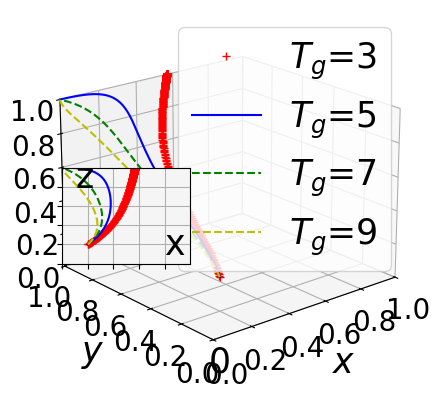

Source code (Python):
import numpy as np
from scipy.integrate import odeint
import matplotlib.pyplot as plt

# Define fonts to prevent box display and increase font size
plt.rcParams['font.sans-serif'] = ['STSong']
plt.rcParams['axes.unicode_minus'] = False
plt.rcParams['font.size'] = 25  # Default font size
plt.rcParams['axes.labelsize'] = 25  # Axis label font size
plt.rcParams['xtick.labelsize'] = 25  # X-axis tick label font size
plt.rcParams['ytick.labelsize'] = 25  # Y-axis tick label font size
plt.rcParams['legend.fontsize'] = 25  # Legend font size

h = 1
k = 0.1

# Define the system of ODEs
def fuction(Fx, t, Sg, Cq2, Tg, Lg, Rt2, alpha, Rt1, Cp2, h, Rv, Rp2, Υt, Cq1, Cq3, Cp1, L, Dt, Ft, Υp, Dp, Fp, Rp1):
    x, y, z, k = Fx
    dxdt = (-1 + x) * x * (h * (-1 + z) * Fp + h * (-1 + y) * Ft - h * Lg +
                           z * Rp1 + Rp2 - z * Rp2 +
                           y * Rt1 + Rt2 - y * Rt2 - Sg +
                           z * Tg + y * alpha * Tg - z * alpha * Tg)
    dydt = (-1 + y) * y * (Cq1 - Cq2 + Cq3 - h * Dt - h * x * Ft -
                           Rt1 + Rt2 - x * alpha * Tg - Υt)
    dzdt = (-1 + z) * z * (Cp1 - Cp2 - h * Dp - h * x * Fp -
                           Rp1 + Rp2 - x * Tg +
                           x * alpha * Tg - Υp)
    dkdt = (-1 + k) * k * (-L * y * z + h * L * (-1 + y * z) -
                           (1 + x + 2 * y + 4 * z) * Rv)
    return dxdt, dydt, dzdt, dkdt

# Setup the main plot
plt.close("all")
fig = plt.figure()
ax = fig.add_subplot(projection='3d')

# Time or evolution step
t = np.arange(0, 50, 0.005)

# Define parameters except t, x, y, z
settings = [
    (5, 4.5, 3, 8, 5.6, 0.5, 6, 1.3, 1, 2, 3, 2, 0.03, 0.01, 2.42, 8, 2, 1.1, 2, 2, 1, 4),
    (5, 4.5, 5, 8, 5.6, 0.5, 6, 1.3, 1, 2, 3, 2, 0.03, 0.01, 2.42, 8, 2, 1.1, 2, 2, 1, 4),
    (5, 4.5, 7, 8, 5.6, 0.5, 6, 1.3, 1, 2, 3, 2, 0.03, 0.01, 2.42, 8, 2, 1.1, 2, 2, 1, 4),
    (5, 4.5, 9, 8, 5.6, 0.5, 6, 1.3, 1, 2, 3, 2, 0.03, 0.01, 2.42, 8, 2, 1.1, 2, 2, 1, 4)
]

colors = ['r+', 'b-', 'g--', 'y--']
for args, color in zip(settings, colors):
    track5 = odeint(fuction, (0.2, 0.2, 0.2, 0.2), t, args)
    ax.plot(track5[:, 0], track5[:, 1], track5[:, 2], color)

# Setting up main and subplot properties
ax.view_init(elev=20, azim=-130)
ax.set_facecolor('white')  # Set background color to white
ax.set_xlabel(r"$x$", labelpad=10)
ax.set_ylabel(r"$y$", labelpad=10)
ax.set_zlabel(r"$z$", labelpad=10)
ax.set_xlim3d(xmin=0, xmax=1)
ax.set_ylim3d(ymin=0, ymax=1)
ax.set_zlim3d(zmin=0, zmax=1)

# Set tick label size for z-axis directly
for tick in ax.get_xticklabels() + ax.get_yticklabels() + ax.get_zticklabels():
    tick.set_fontsize(20)

plt.legend(labels=('$T_g$=3', '$T_g$=5', '$T_g$=7', '$T_g$=9'), loc='best')
plt.xticks(np.arange(0, 1.01, step=0.2))
plt.yticks(np.arange(0, 1.01, step=0.2))
ax.set_zticks(np.arange(0, 1.01, step=0.2))

# Add subplot
left, bottom, width, height = 0.26, 0.35, 0.2, 0.2
ax1 = fig.add_axes([left, bottom, width, height])
for args, color in zip(settings, colors):
    track5 = odeint(fuction, (0.2, 0.2, 0.2, 0.2), t, args)
    ax1.plot(track5[:, 0], track5[:, 2], color)  # Plot x versus y instead of z

ax1.set_facecolor('whitesmoke')
plt.grid()
plt.xlim(0, 1)
plt.ylim(0, 1)
plt.xticks(np.arange(0, 1, step=0.2), [])
plt.yticks(np.arange(0, 1, step=0.2), [])

plt.text(0.8, 0.1, s="x", transform=ax1.transAxes, fontsize=25)
plt.text(0.1, 0.8, s="z", transform=ax1.transAxes, fontsize=25)  # Update label to y
plt.text(0.46, 0.02, s="0", transform=ax.transAxes, fontsize=25)

plt.show()